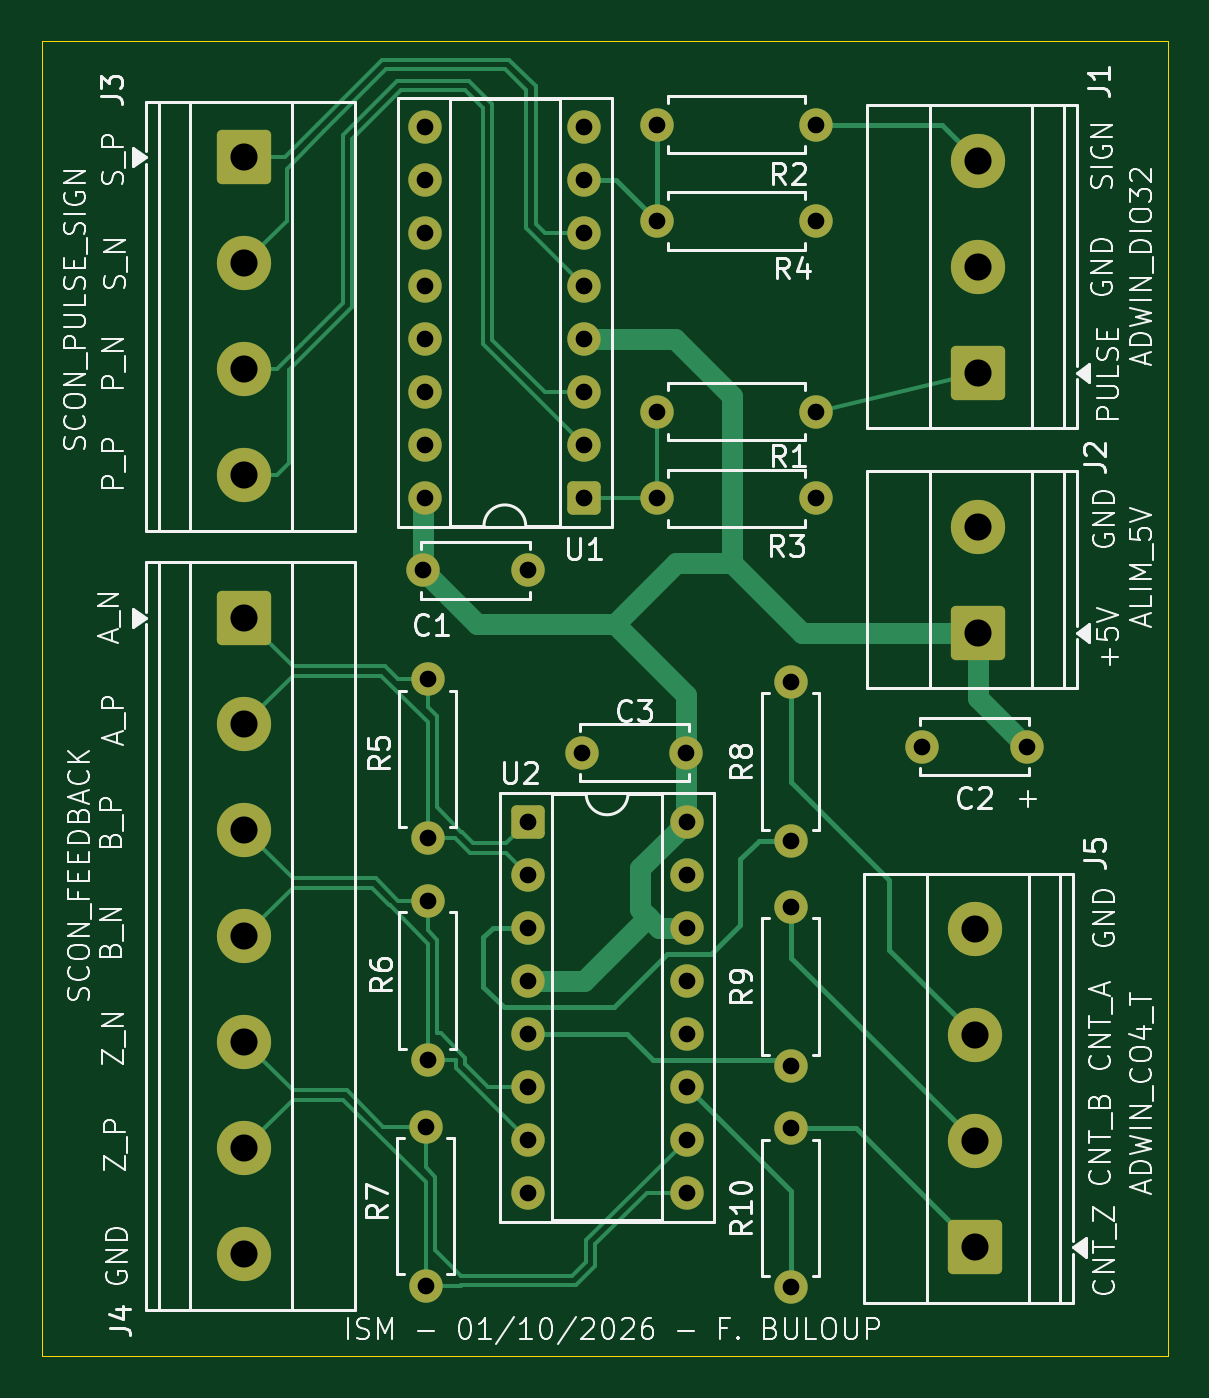
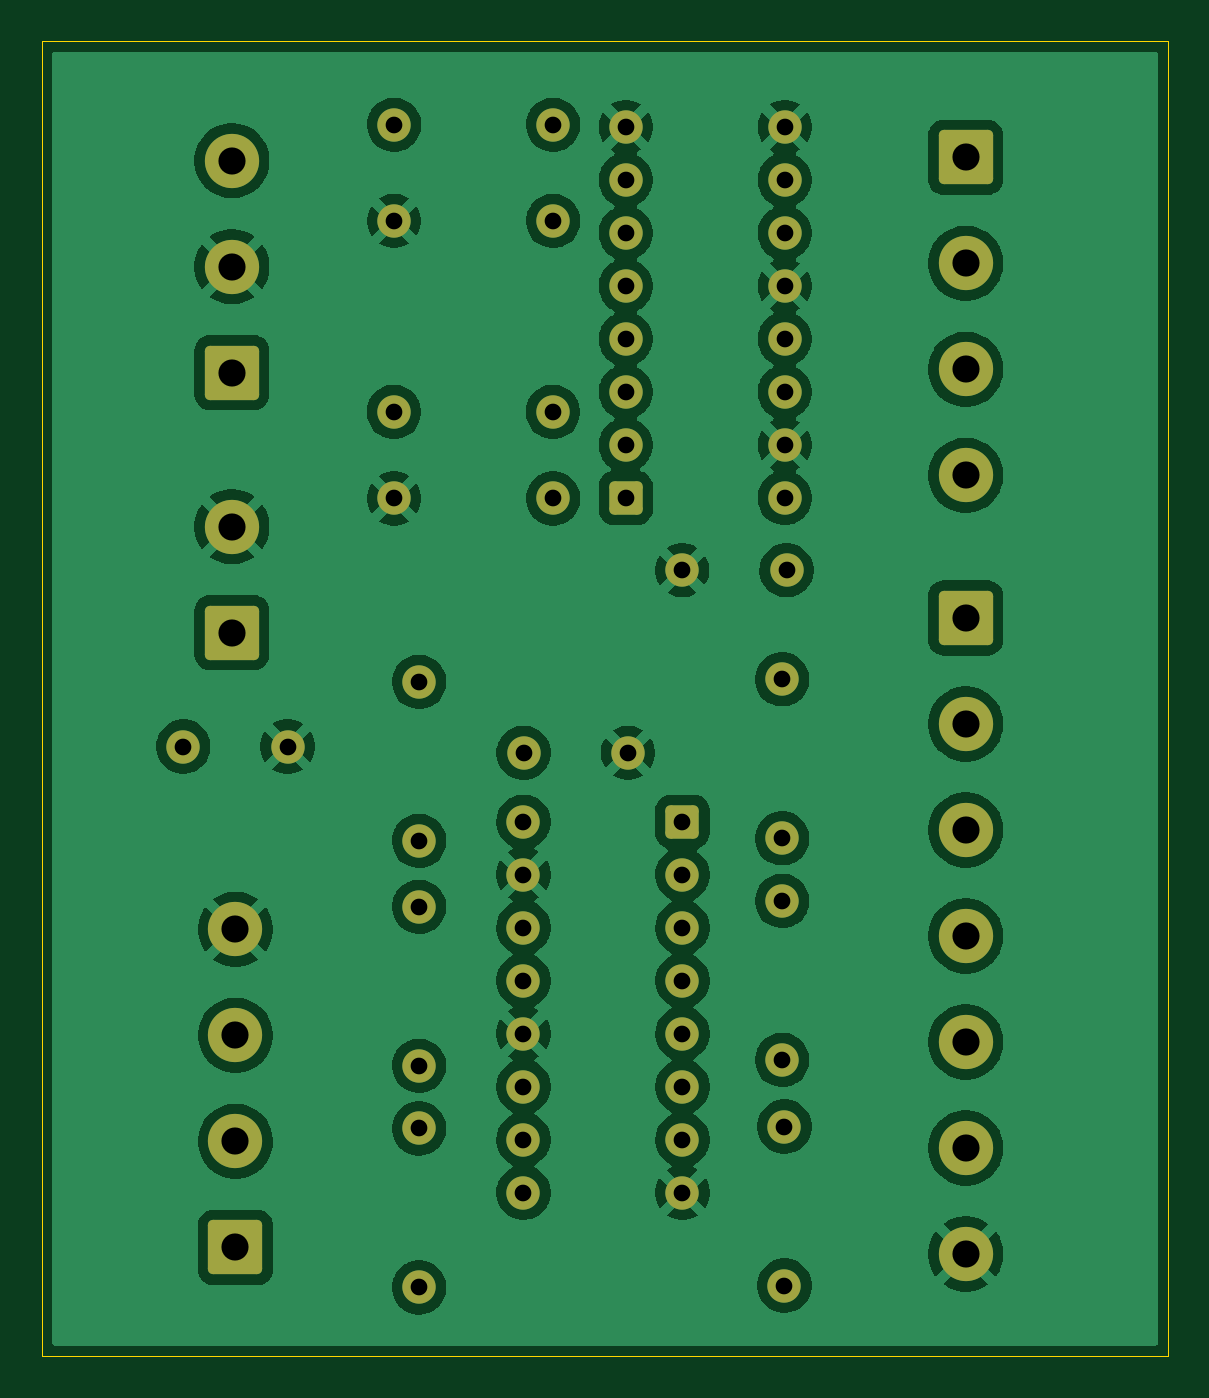
Circuit board: 8 layer files. Board 54.0 x 63.0 mm.
- bottom_copper: Interface_IAI-B_Cu.gbr (134869 bytes)
- bottom_mask: Interface_IAI-B_Mask.gbr (3778 bytes)
- outline: Interface_IAI-Edge_Cuts.gbr (612 bytes)
- top_copper: Interface_IAI-F_Cu.gbr (14905 bytes)
- top_mask: Interface_IAI-F_Mask.gbr (3778 bytes)
- top_silk: Interface_IAI-F_Silkscreen.gbr (85000 bytes)
- drill: Interface_IAI-NPTH.drl (264 bytes)
- drill: Interface_IAI-PTH.drl (1480 bytes)

=== bottom_copper: Interface_IAI-B_Cu.gbr (134869 bytes, source omitted) ===
=== bottom_mask: Interface_IAI-B_Mask.gbr ===
%TF.GenerationSoftware,KiCad,Pcbnew,10.0.6*%
%TF.CreationDate,2026-10-02T09:37:47+02:00*%
%TF.ProjectId,Interface_IAI,496e7465-7266-4616-9365-5f4941492e6b,rev?*%
%TF.SameCoordinates,Original*%
%TF.FileFunction,Soldermask,Bot*%
%TF.FilePolarity,Negative*%
%FSLAX46Y46*%
G04 Gerber Fmt 4.6, Leading zero omitted, Abs format (unit mm)*
G04 Created by KiCad (PCBNEW 10.0.6) date 2026-10-02 09:37:47*
%MOMM*%
%LPD*%
G01*
G04 APERTURE LIST*
G04 Aperture macros list*
%AMRoundRect*
0 Rectangle with rounded corners*
0 $1 Rounding radius*
0 $2 $3 $4 $5 $6 $7 $8 $9 X,Y pos of 4 corners*
0 Add a 4 corners polygon primitive as box body*
4,1,4,$2,$3,$4,$5,$6,$7,$8,$9,$2,$3,0*
0 Add four circle primitives for the rounded corners*
1,1,$1+$1,$2,$3*
1,1,$1+$1,$4,$5*
1,1,$1+$1,$6,$7*
1,1,$1+$1,$8,$9*
0 Add four rect primitives between the rounded corners*
20,1,$1+$1,$2,$3,$4,$5,0*
20,1,$1+$1,$4,$5,$6,$7,0*
20,1,$1+$1,$6,$7,$8,$9,0*
20,1,$1+$1,$8,$9,$2,$3,0*%
G04 Aperture macros list end*
%ADD10C,1.600000*%
%ADD11RoundRect,0.250000X-1.050000X1.050000X-1.050000X-1.050000X1.050000X-1.050000X1.050000X1.050000X0*%
%ADD12C,2.600000*%
%ADD13RoundRect,0.250000X1.050000X-1.050000X1.050000X1.050000X-1.050000X1.050000X-1.050000X-1.050000X0*%
%ADD14RoundRect,0.250000X-0.550000X-0.550000X0.550000X-0.550000X0.550000X0.550000X-0.550000X0.550000X0*%
%ADD15RoundRect,0.250000X0.550000X0.550000X-0.550000X0.550000X-0.550000X-0.550000X0.550000X-0.550000X0*%
G04 APERTURE END LIST*
D10*
%TO.C,R8*%
X85910000Y-88310000D03*
X85910000Y-80690000D03*
%TD*%
D11*
%TO.C,J4*%
X59710000Y-77630000D03*
D12*
X59710000Y-82710000D03*
X59710000Y-87790000D03*
X59710000Y-92870000D03*
X59710000Y-97950000D03*
X59710000Y-103030000D03*
X59710000Y-108110000D03*
%TD*%
D10*
%TO.C,C1*%
X68300000Y-75340000D03*
X73300000Y-75340000D03*
%TD*%
%TO.C,R6*%
X68510000Y-91190000D03*
X68510000Y-98810000D03*
%TD*%
%TO.C,C3*%
X80900000Y-84090000D03*
X75900000Y-84090000D03*
%TD*%
%TO.C,R5*%
X68510000Y-88190000D03*
X68510000Y-80570000D03*
%TD*%
D13*
%TO.C,J2*%
X94882500Y-78335000D03*
D12*
X94882500Y-73255000D03*
%TD*%
D14*
%TO.C,U2*%
X73290000Y-87390000D03*
D10*
X73290000Y-89930000D03*
X73290000Y-92470000D03*
X73290000Y-95010000D03*
X73290000Y-97550000D03*
X73290000Y-100090000D03*
X73290000Y-102630000D03*
X73290000Y-105170000D03*
X80910000Y-105170000D03*
X80910000Y-102630000D03*
X80910000Y-100090000D03*
X80910000Y-97550000D03*
X80910000Y-95010000D03*
X80910000Y-92470000D03*
X80910000Y-89930000D03*
X80910000Y-87390000D03*
%TD*%
%TO.C,C2*%
X97210000Y-83790000D03*
X92210000Y-83790000D03*
%TD*%
D13*
%TO.C,J1*%
X94882500Y-65875000D03*
D12*
X94882500Y-60795000D03*
X94882500Y-55715000D03*
%TD*%
D11*
%TO.C,J3*%
X59710000Y-55550000D03*
D12*
X59710000Y-60630000D03*
X59710000Y-65710000D03*
X59710000Y-70790000D03*
%TD*%
D10*
%TO.C,R3*%
X79490000Y-71900000D03*
X87110000Y-71900000D03*
%TD*%
%TO.C,R10*%
X85910000Y-109710000D03*
X85910000Y-102090000D03*
%TD*%
%TO.C,R1*%
X87120000Y-67750000D03*
X79500000Y-67750000D03*
%TD*%
%TO.C,R2*%
X87110000Y-53990000D03*
X79490000Y-53990000D03*
%TD*%
%TO.C,R7*%
X68400000Y-102000000D03*
X68400000Y-109620000D03*
%TD*%
D15*
%TO.C,U1*%
X76010000Y-71880000D03*
D10*
X76010000Y-69340000D03*
X76010000Y-66800000D03*
X76010000Y-64260000D03*
X76010000Y-61720000D03*
X76010000Y-59180000D03*
X76010000Y-56640000D03*
X76010000Y-54100000D03*
X68390000Y-54100000D03*
X68390000Y-56640000D03*
X68390000Y-59180000D03*
X68390000Y-61720000D03*
X68390000Y-64260000D03*
X68390000Y-66800000D03*
X68390000Y-69340000D03*
X68390000Y-71880000D03*
%TD*%
%TO.C,R4*%
X79490000Y-58600000D03*
X87110000Y-58600000D03*
%TD*%
%TO.C,R9*%
X85910000Y-99090000D03*
X85910000Y-91470000D03*
%TD*%
D13*
%TO.C,J5*%
X94710000Y-107790000D03*
D12*
X94710000Y-102710000D03*
X94710000Y-97630000D03*
X94710000Y-92550000D03*
%TD*%
M02*

=== outline: Interface_IAI-Edge_Cuts.gbr ===
%TF.GenerationSoftware,KiCad,Pcbnew,10.0.6*%
%TF.CreationDate,2026-10-02T09:37:47+02:00*%
%TF.ProjectId,Interface_IAI,496e7465-7266-4616-9365-5f4941492e6b,rev?*%
%TF.SameCoordinates,Original*%
%TF.FileFunction,Profile,NP*%
%FSLAX46Y46*%
G04 Gerber Fmt 4.6, Leading zero omitted, Abs format (unit mm)*
G04 Created by KiCad (PCBNEW 10.0.6) date 2026-10-02 09:37:47*
%MOMM*%
%LPD*%
G01*
G04 APERTURE LIST*
%TA.AperFunction,Profile*%
%ADD10C,0.050000*%
%TD*%
G04 APERTURE END LIST*
D10*
X50000000Y-50000000D02*
X104000000Y-50000000D01*
X104000000Y-113000000D01*
X50000000Y-113000000D01*
X50000000Y-50000000D01*
M02*

=== top_copper: Interface_IAI-F_Cu.gbr (14905 bytes, source omitted) ===
=== top_mask: Interface_IAI-F_Mask.gbr ===
%TF.GenerationSoftware,KiCad,Pcbnew,10.0.6*%
%TF.CreationDate,2026-10-02T09:37:47+02:00*%
%TF.ProjectId,Interface_IAI,496e7465-7266-4616-9365-5f4941492e6b,rev?*%
%TF.SameCoordinates,Original*%
%TF.FileFunction,Soldermask,Top*%
%TF.FilePolarity,Negative*%
%FSLAX46Y46*%
G04 Gerber Fmt 4.6, Leading zero omitted, Abs format (unit mm)*
G04 Created by KiCad (PCBNEW 10.0.6) date 2026-10-02 09:37:47*
%MOMM*%
%LPD*%
G01*
G04 APERTURE LIST*
G04 Aperture macros list*
%AMRoundRect*
0 Rectangle with rounded corners*
0 $1 Rounding radius*
0 $2 $3 $4 $5 $6 $7 $8 $9 X,Y pos of 4 corners*
0 Add a 4 corners polygon primitive as box body*
4,1,4,$2,$3,$4,$5,$6,$7,$8,$9,$2,$3,0*
0 Add four circle primitives for the rounded corners*
1,1,$1+$1,$2,$3*
1,1,$1+$1,$4,$5*
1,1,$1+$1,$6,$7*
1,1,$1+$1,$8,$9*
0 Add four rect primitives between the rounded corners*
20,1,$1+$1,$2,$3,$4,$5,0*
20,1,$1+$1,$4,$5,$6,$7,0*
20,1,$1+$1,$6,$7,$8,$9,0*
20,1,$1+$1,$8,$9,$2,$3,0*%
G04 Aperture macros list end*
%ADD10C,1.600000*%
%ADD11RoundRect,0.250000X-1.050000X1.050000X-1.050000X-1.050000X1.050000X-1.050000X1.050000X1.050000X0*%
%ADD12C,2.600000*%
%ADD13RoundRect,0.250000X1.050000X-1.050000X1.050000X1.050000X-1.050000X1.050000X-1.050000X-1.050000X0*%
%ADD14RoundRect,0.250000X-0.550000X-0.550000X0.550000X-0.550000X0.550000X0.550000X-0.550000X0.550000X0*%
%ADD15RoundRect,0.250000X0.550000X0.550000X-0.550000X0.550000X-0.550000X-0.550000X0.550000X-0.550000X0*%
G04 APERTURE END LIST*
D10*
%TO.C,R8*%
X85910000Y-88310000D03*
X85910000Y-80690000D03*
%TD*%
D11*
%TO.C,J4*%
X59710000Y-77630000D03*
D12*
X59710000Y-82710000D03*
X59710000Y-87790000D03*
X59710000Y-92870000D03*
X59710000Y-97950000D03*
X59710000Y-103030000D03*
X59710000Y-108110000D03*
%TD*%
D10*
%TO.C,C1*%
X68300000Y-75340000D03*
X73300000Y-75340000D03*
%TD*%
%TO.C,R6*%
X68510000Y-91190000D03*
X68510000Y-98810000D03*
%TD*%
%TO.C,C3*%
X80900000Y-84090000D03*
X75900000Y-84090000D03*
%TD*%
%TO.C,R5*%
X68510000Y-88190000D03*
X68510000Y-80570000D03*
%TD*%
D13*
%TO.C,J2*%
X94882500Y-78335000D03*
D12*
X94882500Y-73255000D03*
%TD*%
D14*
%TO.C,U2*%
X73290000Y-87390000D03*
D10*
X73290000Y-89930000D03*
X73290000Y-92470000D03*
X73290000Y-95010000D03*
X73290000Y-97550000D03*
X73290000Y-100090000D03*
X73290000Y-102630000D03*
X73290000Y-105170000D03*
X80910000Y-105170000D03*
X80910000Y-102630000D03*
X80910000Y-100090000D03*
X80910000Y-97550000D03*
X80910000Y-95010000D03*
X80910000Y-92470000D03*
X80910000Y-89930000D03*
X80910000Y-87390000D03*
%TD*%
%TO.C,C2*%
X97210000Y-83790000D03*
X92210000Y-83790000D03*
%TD*%
D13*
%TO.C,J1*%
X94882500Y-65875000D03*
D12*
X94882500Y-60795000D03*
X94882500Y-55715000D03*
%TD*%
D11*
%TO.C,J3*%
X59710000Y-55550000D03*
D12*
X59710000Y-60630000D03*
X59710000Y-65710000D03*
X59710000Y-70790000D03*
%TD*%
D10*
%TO.C,R3*%
X79490000Y-71900000D03*
X87110000Y-71900000D03*
%TD*%
%TO.C,R10*%
X85910000Y-109710000D03*
X85910000Y-102090000D03*
%TD*%
%TO.C,R1*%
X87120000Y-67750000D03*
X79500000Y-67750000D03*
%TD*%
%TO.C,R2*%
X87110000Y-53990000D03*
X79490000Y-53990000D03*
%TD*%
%TO.C,R7*%
X68400000Y-102000000D03*
X68400000Y-109620000D03*
%TD*%
D15*
%TO.C,U1*%
X76010000Y-71880000D03*
D10*
X76010000Y-69340000D03*
X76010000Y-66800000D03*
X76010000Y-64260000D03*
X76010000Y-61720000D03*
X76010000Y-59180000D03*
X76010000Y-56640000D03*
X76010000Y-54100000D03*
X68390000Y-54100000D03*
X68390000Y-56640000D03*
X68390000Y-59180000D03*
X68390000Y-61720000D03*
X68390000Y-64260000D03*
X68390000Y-66800000D03*
X68390000Y-69340000D03*
X68390000Y-71880000D03*
%TD*%
%TO.C,R4*%
X79490000Y-58600000D03*
X87110000Y-58600000D03*
%TD*%
%TO.C,R9*%
X85910000Y-99090000D03*
X85910000Y-91470000D03*
%TD*%
D13*
%TO.C,J5*%
X94710000Y-107790000D03*
D12*
X94710000Y-102710000D03*
X94710000Y-97630000D03*
X94710000Y-92550000D03*
%TD*%
M02*

=== top_silk: Interface_IAI-F_Silkscreen.gbr (85000 bytes, source omitted) ===
=== drill: Interface_IAI-NPTH.drl ===
M48
; DRILL file KiCad 10.0.6 date 2026-10-02T09:37:51
; FORMAT={-:-/ absolute / metric / decimal}
; #@! TF.CreationDate,2026-10-02T09:37:51+02:00
; #@! TF.GenerationSoftware,Kicad,Pcbnew,10.0.6
; #@! TF.FileFunction,NonPlated,1,2,NPTH
FMAT,2
METRIC
%
G90
G05
M30

=== drill: Interface_IAI-PTH.drl ===
M48
; DRILL file KiCad 10.0.6 date 2026-10-02T09:37:51
; FORMAT={-:-/ absolute / metric / decimal}
; #@! TF.CreationDate,2026-10-02T09:37:51+02:00
; #@! TF.GenerationSoftware,Kicad,Pcbnew,10.0.6
; #@! TF.FileFunction,Plated,1,2,PTH
FMAT,2
METRIC
; #@! TA.AperFunction,Plated,PTH,ComponentDrill
T1C0.800
; #@! TA.AperFunction,Plated,PTH,ComponentDrill
T2C1.300
%
G90
G05
T1
X68.3Y-75.34
X68.39Y-54.1
X68.39Y-56.64
X68.39Y-59.18
X68.39Y-61.72
X68.39Y-64.26
X68.39Y-66.8
X68.39Y-69.34
X68.39Y-71.88
X68.4Y-102.0
X68.4Y-109.62
X68.51Y-80.57
X68.51Y-88.19
X68.51Y-91.19
X68.51Y-98.81
X73.29Y-87.39
X73.29Y-89.93
X73.29Y-92.47
X73.29Y-95.01
X73.29Y-97.55
X73.29Y-100.09
X73.29Y-102.63
X73.29Y-105.17
X73.3Y-75.34
X75.9Y-84.09
X76.01Y-54.1
X76.01Y-56.64
X76.01Y-59.18
X76.01Y-61.72
X76.01Y-64.26
X76.01Y-66.8
X76.01Y-69.34
X76.01Y-71.88
X79.49Y-53.99
X79.49Y-58.6
X79.49Y-71.9
X79.5Y-67.75
X80.9Y-84.09
X80.91Y-87.39
X80.91Y-89.93
X80.91Y-92.47
X80.91Y-95.01
X80.91Y-97.55
X80.91Y-100.09
X80.91Y-102.63
X80.91Y-105.17
X85.91Y-80.69
X85.91Y-88.31
X85.91Y-91.47
X85.91Y-99.09
X85.91Y-102.09
X85.91Y-109.71
X87.11Y-53.99
X87.11Y-58.6
X87.11Y-71.9
X87.12Y-67.75
X92.21Y-83.79
X97.21Y-83.79
T2
X59.71Y-55.55
X59.71Y-60.63
X59.71Y-65.71
X59.71Y-70.79
X59.71Y-77.63
X59.71Y-82.71
X59.71Y-87.79
X59.71Y-92.87
X59.71Y-97.95
X59.71Y-103.03
X59.71Y-108.11
X94.71Y-92.55
X94.71Y-97.63
X94.71Y-102.71
X94.71Y-107.79
X94.882Y-55.715
X94.882Y-60.795
X94.882Y-65.875
X94.882Y-73.255
X94.882Y-78.335
M30
